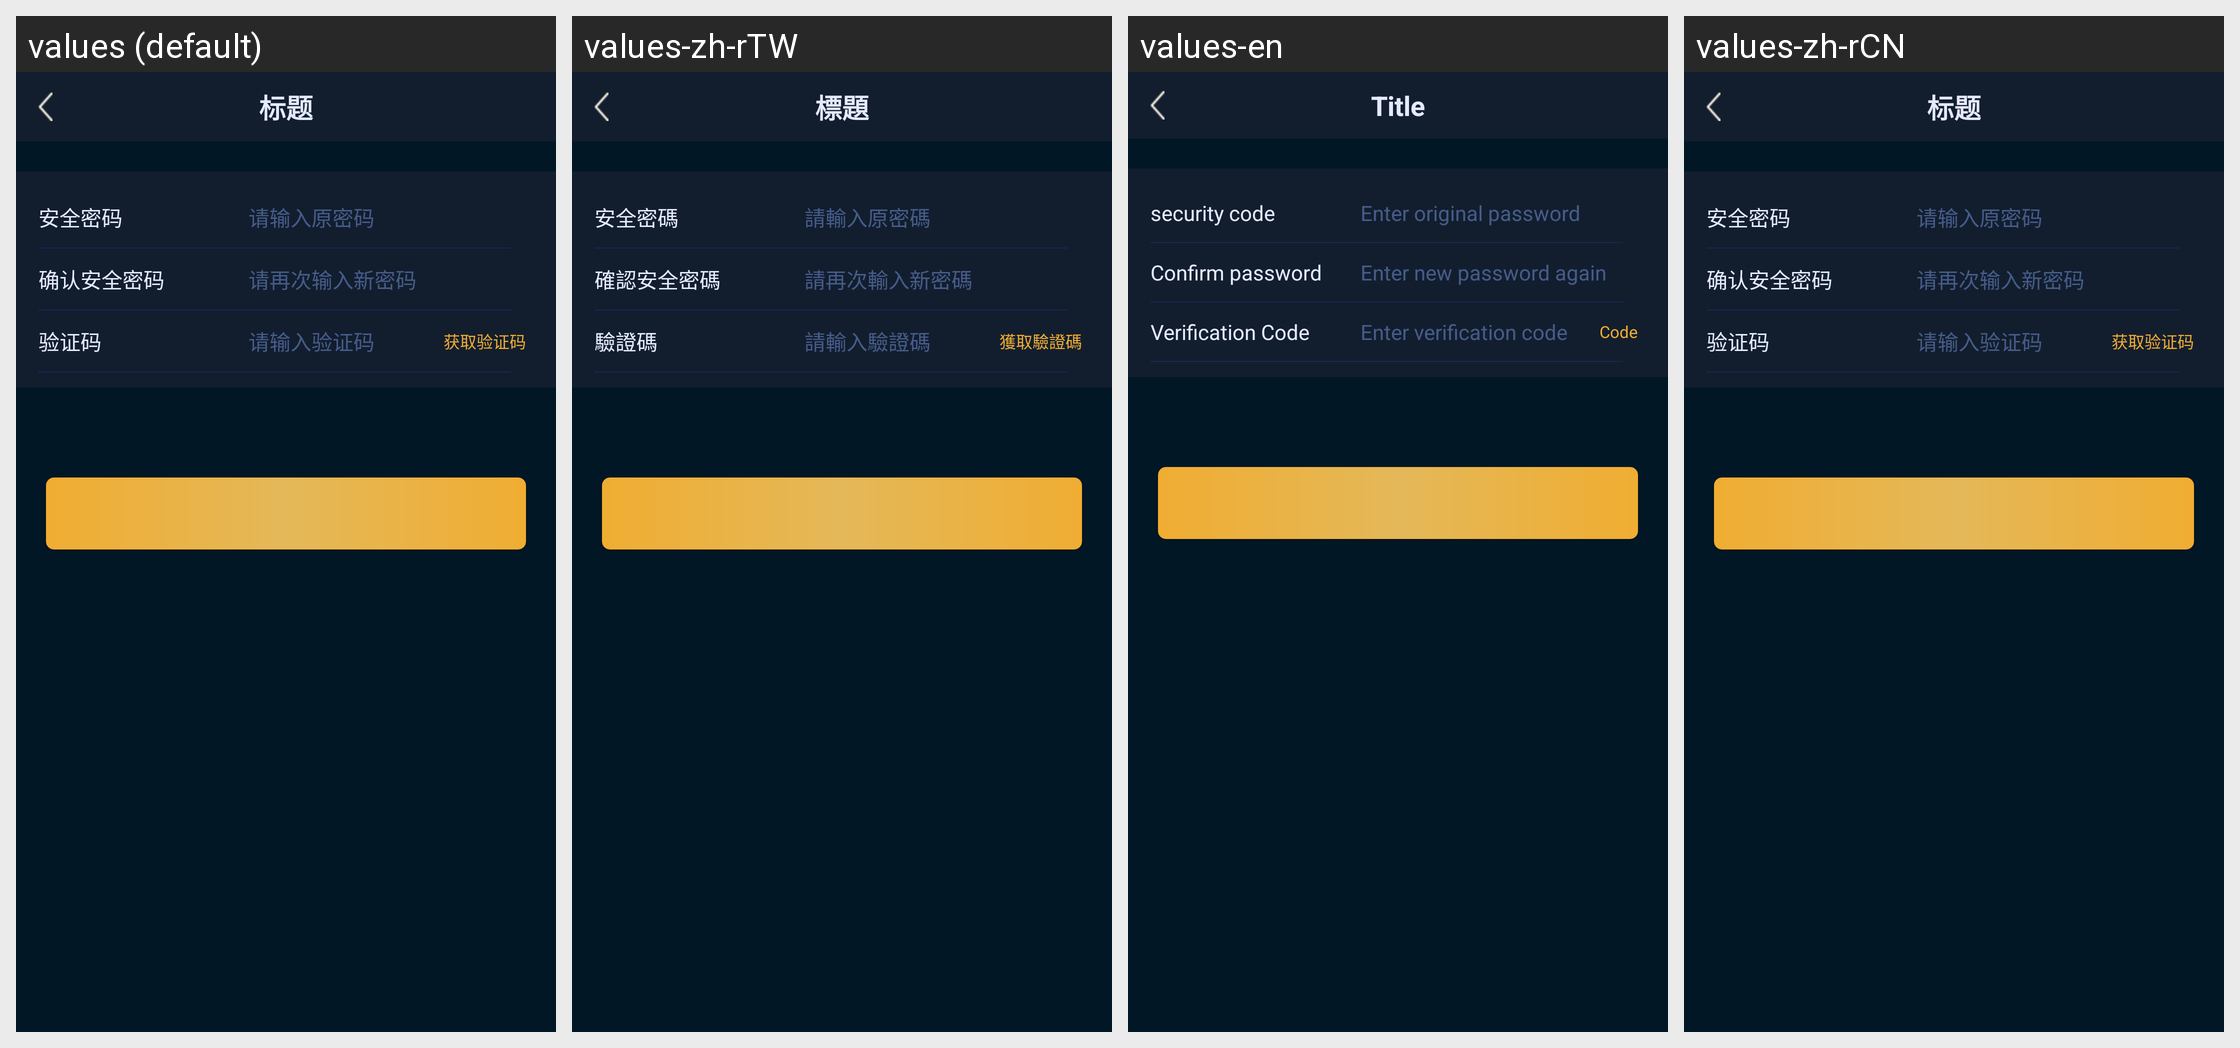

The same Android screen rendered under several of its app's locales, left to right. List the strings drawn on it with the default value and each locale's translation.
Android screen res/layout/activity_safe_password.xml rendered under 4 locales, left to right: values (default), values-zh-rTW, values-en, values-zh-rCN. Device: Nexus 5 (rendered at 1080×1920; each locale shown at half size, 540×960, under a caption strip naming it); theme AppTheme.
Strings drawn on this screen, with the default value and each locale's value (text and hints the layout hard-codes, and strings that could not be matched under every locale, appear in the picture but are not listed):

security_code
  values: 安全密码
  values-zh-rTW: 安全密碼
  values-en: security code
  values-zh-rCN: 安全密码

Please_enter_the_original_password
  values: 请输入原密码
  values-zh-rTW: 請輸入原密碼
  values-en: Enter original password
  values-zh-rCN: 请输入原密码

Confirm_security_password
  values: 确认安全密码
  values-zh-rTW: 確認安全密碼
  values-en: Confirm password
  values-zh-rCN: 确认安全密码

Please_enter_your_new_password_again
  values: 请再次输入新密码
  values-zh-rTW: 請再次輸入新密碼
  values-en: Enter new password again
  values-zh-rCN: 请再次输入新密码

verification_code
  values: 验证码
  values-zh-rTW: 驗證碼
  values-en: Verification Code
  values-zh-rCN: 验证码

Please_enter_verification_code
  values: 请输入验证码
  values-zh-rTW: 請輸入驗證碼
  values-en: Enter verification code
  values-zh-rCN: 请输入验证码

get_cot
  values: 获取验证码
  values-zh-rTW: 獲取驗證碼
  values-en: Code
  values-zh-rCN: 获取验证码

biaoti
  values: 标题
  values-zh-rTW: 標題
  values-en: Title
  values-zh-rCN: 标题
